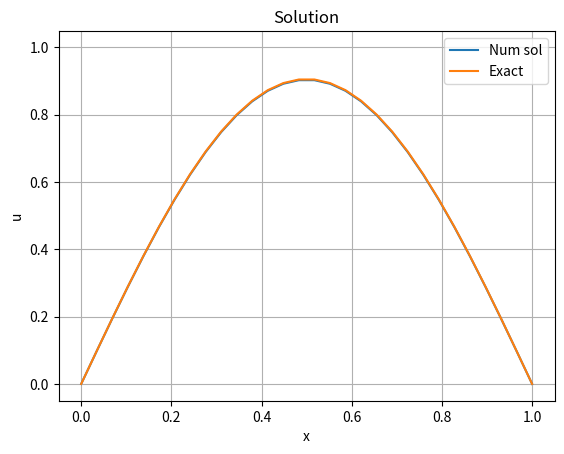

This chart was generated by the following Python code:
"""
Solve u_t = u_xx in (0,1) with dirichlet BC (u = 0)
using FTCS scheme
"""

import numpy as np
import matplotlib.pyplot as plt

xmin = 0.0; xmax = 1.0

def uexact(x,t):
    return np.exp(-1.0*np.pi**2*t) * np.sin(np.pi*x)

def solve(Tf, cfl, N):
    dx = (xmax - xmin)/(N-1)
    dt = dx**2 * cfl
    iteration = 0

    x = np.linspace(xmin, xmax, N)
    u = uexact(x,0.0); t = 0.0
    fig = plt.figure()
    ax = fig.add_subplot()
    line, = ax.plot(x,u, label="Num sol")        # plot initial condition and assign plot object to "line" variable
    line1, = ax.plot(x,uexact(x,0.0), label="Exact")        # exact sol plotting
    plt.title("Solution")
    plt.xlabel("x"); plt.ylabel("u")
    plt.grid(True); plt.legend()
    plt.draw(); plt.pause(0.1)


    while t < Tf:
        if t + dt > Tf:
            dt = Tf - t
        u[1:-1] = cfl*u[0:-2] + (1-2.0*cfl)*u[1:-1] + cfl*u[2:]
        t += dt; iteration += 1

        line.set_ydata(u)
        line1.set_ydata(uexact(x,t))       # exact sol plotting for every t
        plt.draw(); plt.pause(0.1)
    return iteration


iteration = solve(0.01, 0.2, 30)
print("Iteration = ", iteration)